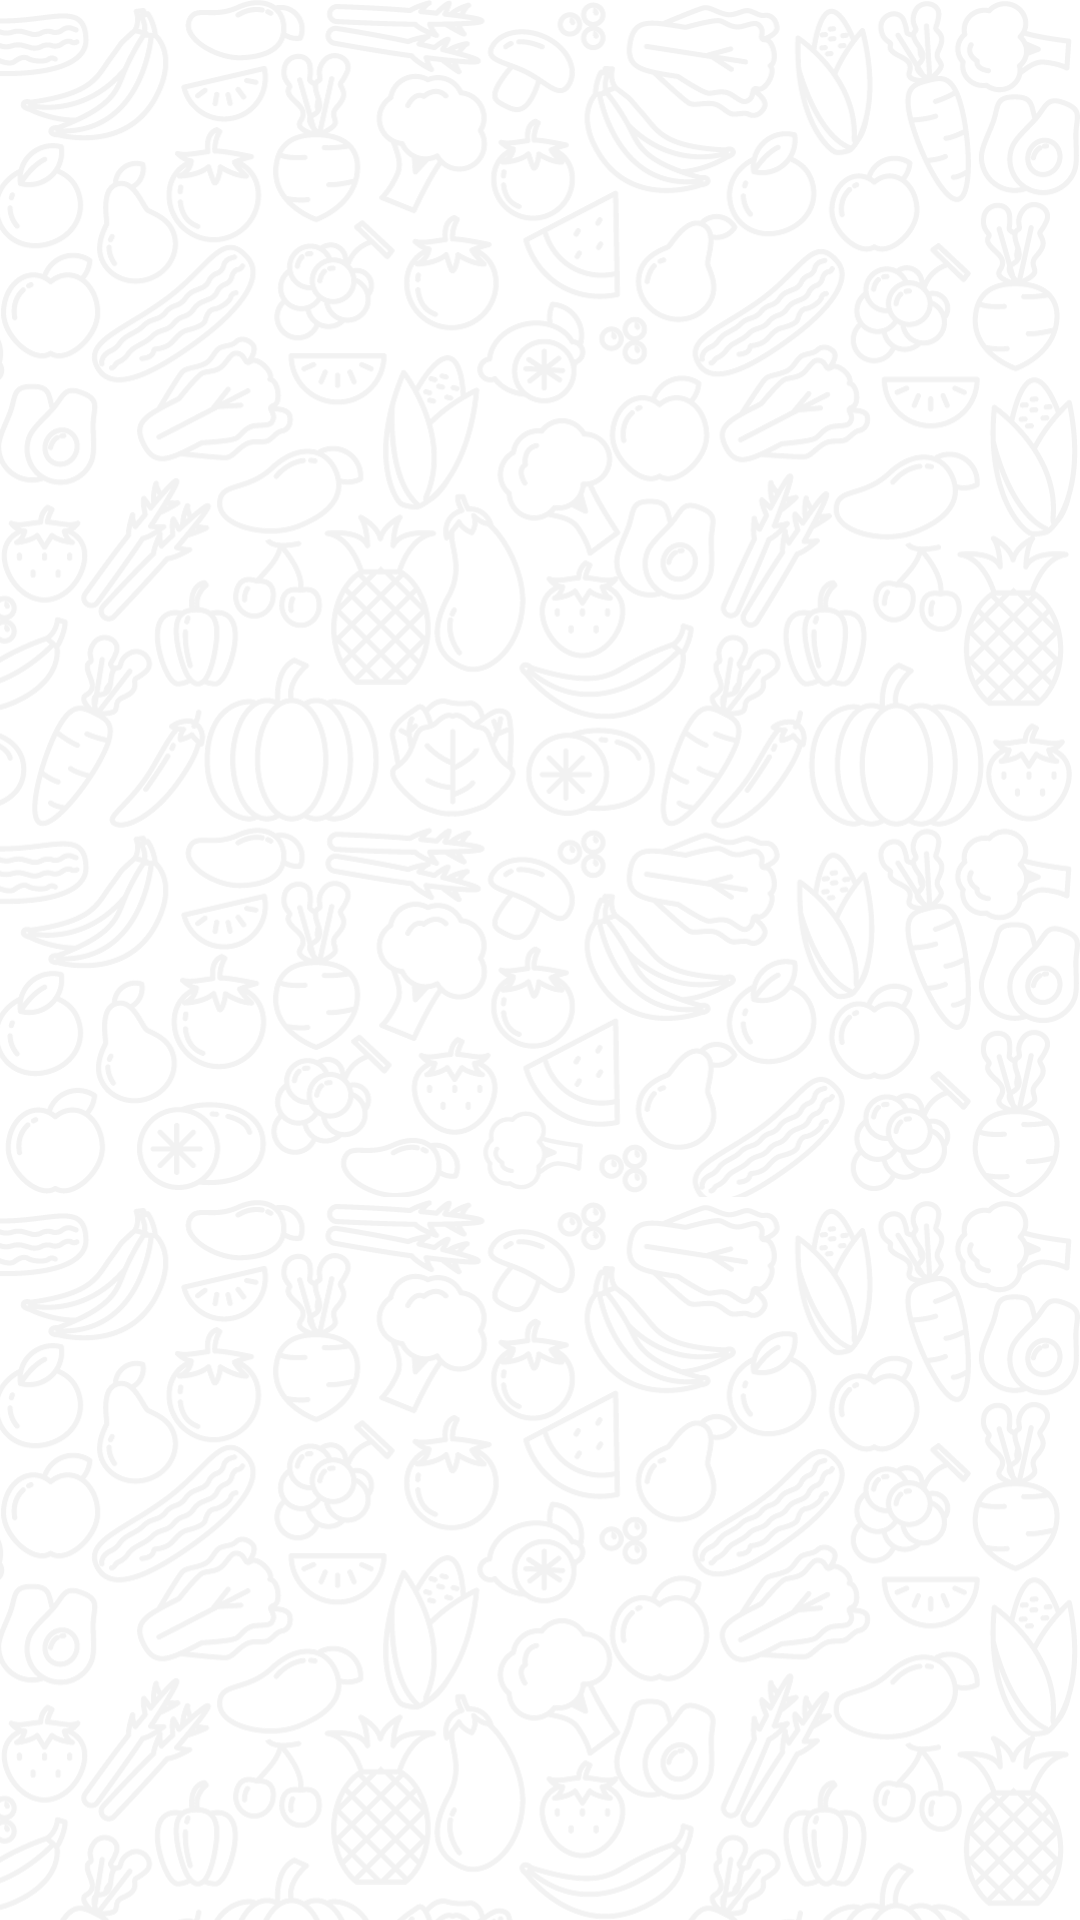

Reconstruct the res/layout file that produces this screen, plus the resources it refers to.
<!-- AndroidManifest.xml: application theme Theme.Nutricao -->
<!-- res/layout/activity_main.xml -->
<?xml version="1.0" encoding="utf-8"?>
<androidx.constraintlayout.widget.ConstraintLayout
    xmlns:android="http://schemas.android.com/apk/res/android"
    xmlns:app="http://schemas.android.com/apk/res-auto"
    xmlns:tools="http://schemas.android.com/tools"
    android:layout_width="match_parent"
    android:layout_height="match_parent"
    android:background="@drawable/wallpaper_branco_claro"
    tools:context=".MainActivity">

    <FrameLayout
        android:id="@+id/main_fragment"
        android:layout_width="match_parent"
        android:layout_height="match_parent"/>


</androidx.constraintlayout.widget.ConstraintLayout>
<!-- resources referenced by this layout -->
<resources>
  <!-- drawable wallpaper_branco_claro: png bitmap (drawable, 432999 bytes) -->
  <style name="Theme.Nutricao" parent="Theme.MaterialComponents.Light.NoActionBar">
          
          <item name="colorPrimary">@color/blue_200</item>
          <item name="colorPrimaryVariant">@color/blue_700</item>
          <item name="colorOnPrimary">@color/white</item>
          
          <item name="colorSecondary">@color/blue_500</item>
          <item name="colorSecondaryVariant">@color/teal_700</item>
          <item name="colorOnSecondary">@color/black</item>
          
          <item name="android:statusBarColor" tools:targetApi="l">?attr/colorSecondary</item>
          
      </style>
  <color name="blue_200">#90CAF9</color>
  <color name="blue_700">#1976D2</color>
  <color name="white">#FFFFFFFF</color>
  <color name="blue_500">#2196F3</color>
  <color name="teal_700">#FF018786</color>
  <color name="black">#FF000000</color>
</resources>
